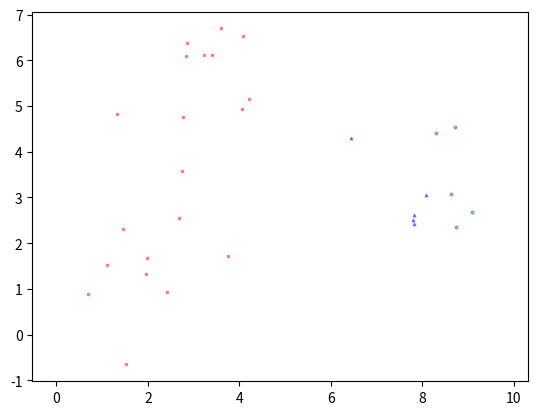

Reproduce this figure in Python.
from __future__ import division, print_function, unicode_literals
import numpy as np
import matplotlib.pyplot as plt
from scipy.spatial.distance import cdist

def kmeans_init_centers(X, k):
    # randomly pick k rows of X as initial centers
    return X[np.random.choice(X.shape[0], k, replace=False)]

def kmeans_assign_labels(X, centers):
    
    # calculate pairwise distances btw data and centers
    D = cdist(X, centers)
    # return index of the closest center
    return np.argmin(D, axis = 1)

def kmeans_update_centers(X, labels, K):
    centers = np.zeros((K, X.shape[1]))
    for k in range(K):
        # collect all points assigned to the k-th cluster 
        Xk = X[labels == k, :]
        # take average
        centers[k,:] = np.mean(Xk, axis = 0)
    return centers

def has_converged(centers, new_centers):
    # return True if two sets of centers are the same
    return (set([tuple(a) for a in centers]) == 
        set([tuple(a) for a in new_centers]))
        
def kmeans(X, K):
    centers = [kmeans_init_centers(X, K)]
    labels = []
    it = 0 
    while True:
        labels.append(kmeans_assign_labels(X, centers[-1]))
        new_centers = kmeans_update_centers(X, labels[-1], K)
        if has_converged(centers[-1], new_centers):
            break
        centers.append(new_centers)
        it += 1
    return (centers, labels, it)

def kmeans_display(X, label):
    K = np.amax(label) + 1
    
    X0 = X[label == 0, :]
    
    X1 = X[label == 1, :]
    X2 = X[label == 2, :]

    plt.plot(X0[:, 0], X0[:, 1], 'b^', markersize=2, alpha=.4)
    plt.plot(X1[:, 0], X1[:, 1], 'go', markersize=2, alpha=.4)
    plt.plot(X2[:, 0], X2[:, 1], 'rs', markersize=2, alpha=.4)

    plt.axis('equal')
    plt.plot()
    plt.show()




np.random.seed(11)

means = [[2, 2], [8, 3], [3, 6]]
cov = [[1, 0], [0, 1]]
N =10

X0 = np.random.multivariate_normal(means[0], cov, N)

X1 = np.random.multivariate_normal(means[1], cov, N)

X2 = np.random.multivariate_normal(means[2], cov, N)

X = np.concatenate((X0, X1, X2), axis=0)

K = 3

original_label = np.asarray([0] * N + [1] * N + [2] * N).T


(centers, labels, it) = kmeans(X, K)
print ('Centers found by our algorithm: ', centers[-1])

kmeans_display(X, labels[-1])